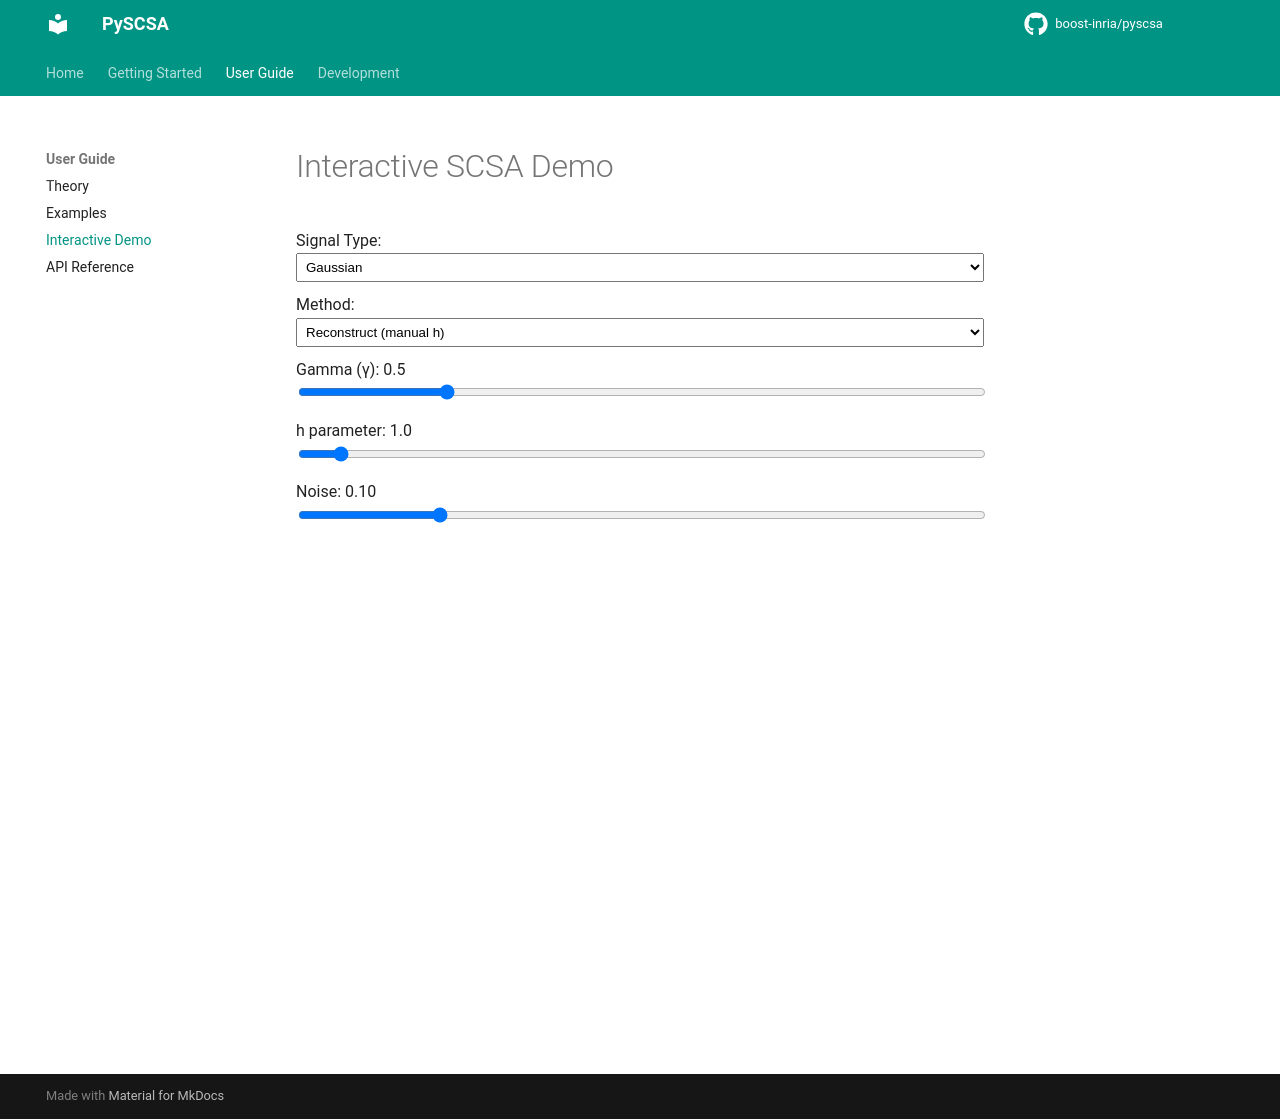

repository: MeriemLaleg/pyscsa · page: interactive/index.html · generator: mkdocs

# Interactive SCSA Demo

<div id="controls" style="margin: 20px 0;">
    <div style="margin: 10px 0;">
        <label>Signal Type:</label>
        <select id="signal-type" style="width: 100%; padding: 5px;">
            <option value="gaussian">Gaussian</option>
            <option value="sech">Sech</option>
            <option value="double_well">Double Well</option>
            <option value="chirp">Chirp</option>
        </select>
    </div>
    <div style="margin: 10px 0;">
        <label>Method:</label>
        <select id="method" style="width: 100%; padding: 5px;">
            <option value="reconstruct">Reconstruct (manual h)</option>
            <option value="filter_optimal">Filter with Optimal h</option>
            <option value="denoise">Denoise</option>
        </select>
    </div>
    <div style="margin: 10px 0;">
        <label>Gamma (γ): <span id="gamma-value">0.5</span></label>
        <input type="range" id="gamma-slider" min="0.1" max="2.0" step="0.1" value="0.5" style="width: 100%;">
    </div>
    <div style="margin: 10px 0;">
        <label>h parameter: <span id="h-value">1.0</span></label>
        <input type="range" id="h-slider" min="0.5" max="10.0" step="0.5" value="1.0" style="width: 100%;">
    </div>
    <div style="margin: 10px 0;">
        <label>Noise: <span id="noise-value">0.10</span></label>
        <input type="range" id="noise-slider" min="0.05" max="0.3" step="0.05" value="0.10" style="width: 100%;">
    </div>
    <span id="loading" style="display:none;">⏳ Processing...</span>
</div>

<div id="plot" style="width: 100%; height: 500px;"></div>
<div id="metrics"></div>

<script src="https://cdn.plot.ly/plotly-2.27.0.min.js"></script>
<script>
const API_URL = 'https://pyscsa.onrender.com/api/scsa';

async function runSCSA() {
    const gamma = parseFloat(document.getElementById('gamma-slider').value);
    const h = parseFloat(document.getElementById('h-slider').value);
    const noise = parseFloat(document.getElementById('noise-slider').value);
    const signal_type = document.getElementById('signal-type').value;
    const method = document.getElementById('method').value;
    
    document.getElementById('loading').style.display = 'inline';
    
    try {
        const response = await fetch(API_URL, {
            method: 'POST',
            headers: { 'Content-Type': 'application/json' },
            body: JSON.stringify({ gamma, h, noise, signal_type, method })
        });
        const data = await response.json();

        const traces = [
            { x: data.x, y: data.signal, name: 'Original', line: { color: 'black', width: 2 } },
            { x: data.x, y: data.noisy, name: 'Noisy', line: { color: 'gray', width: 1 }, opacity: 0.5 },
            { x: data.x, y: data.reconstructed, name: 'SCSA', line: { color: 'red', width: 2, dash: 'dash' } }
        ];

        const layout = {
            title: 'SCSA Signal Reconstruction',
            xaxis: { title: 'x' },
            yaxis: { title: 'Signal' },
            height: 500,
            autosize: false
        };

        Plotly.react('plot', traces, layout); 

        document.getElementById('metrics').innerHTML = `
            <div style="padding: 15px; background: #e0f2f1; border-radius: 5px;">
                <strong>Results:</strong><br>
                MSE: ${data.metrics.mse.toFixed(6)}<br>
                PSNR: ${data.metrics.psnr.toFixed(2)} dB<br>
                Eigenvalues: ${data.num_eigenvalues}
            </div>`;
    } catch (error) {
        document.getElementById('metrics').innerHTML = `
            <div style="padding: 15px; background: #ffebee; border-radius: 5px;">
                Error: ${error.message}
            </div>`;
    } finally {
        document.getElementById('loading').style.display = 'none';
    }
}

document.getElementById('gamma-slider').oninput = (e) => {
    document.getElementById('gamma-value').textContent = parseFloat(e.target.value).toFixed(2);
    runSCSA();
};
document.getElementById('h-slider').oninput = (e) => {
    document.getElementById('h-value').textContent = parseFloat(e.target.value).toFixed(2);
    runSCSA();
};
document.getElementById('noise-slider').oninput = (e) => {
    document.getElementById('noise-value').textContent = parseFloat(e.target.value).toFixed(2);
    runSCSA();
};
document.getElementById('signal-type').onchange = runSCSA;
document.getElementById('method').onchange = runSCSA;

runSCSA();  // Initial load
</script>
